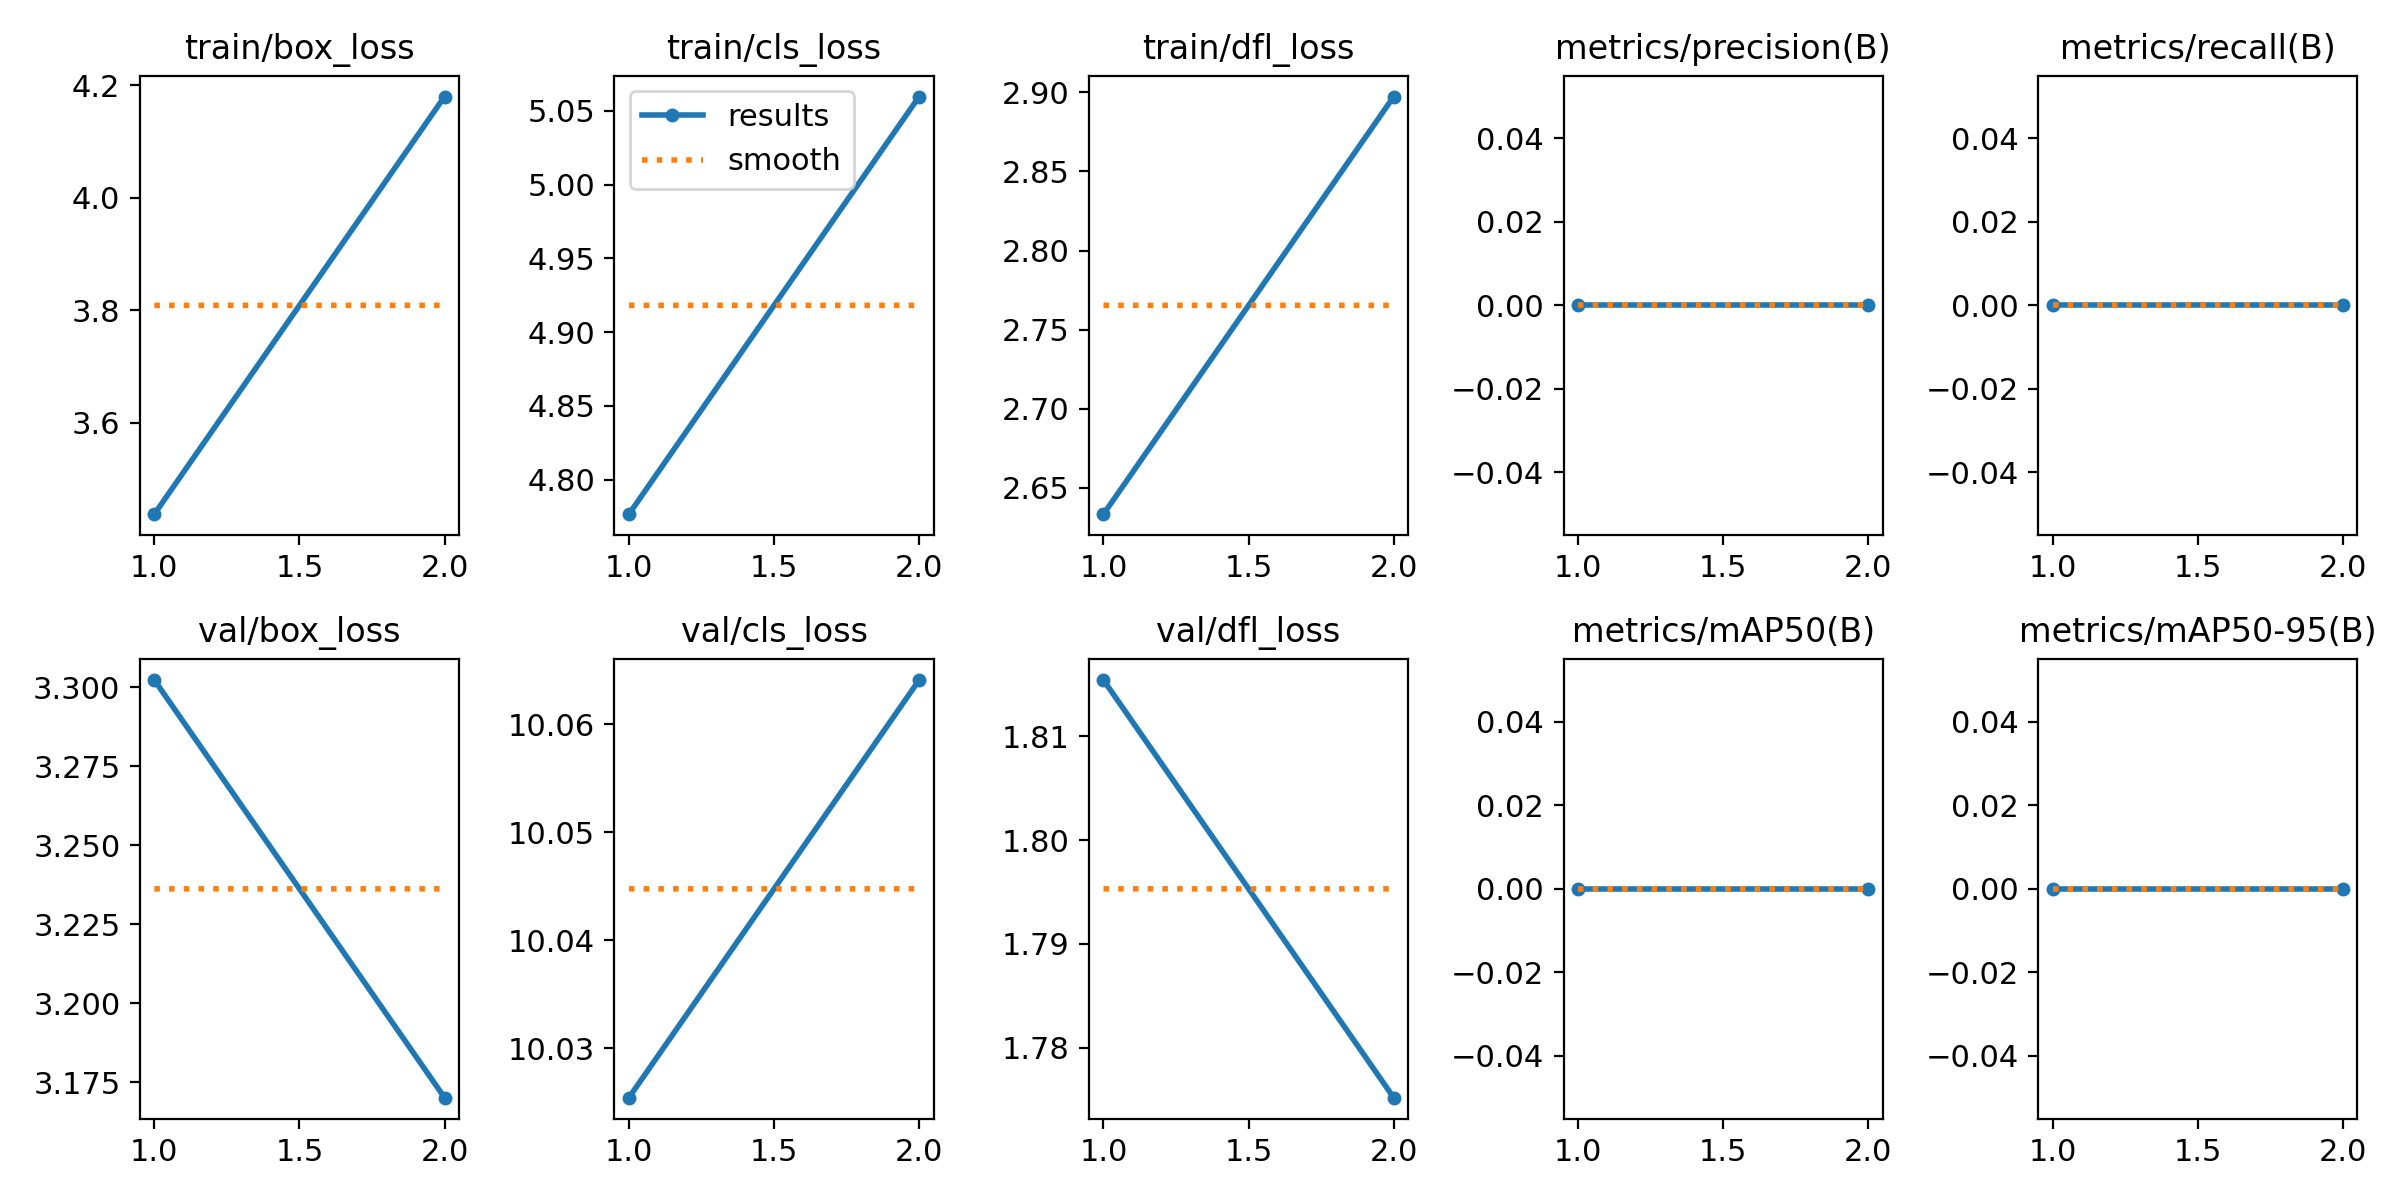

Data behind this chart, as committed beside it:
epoch, time, train/box_loss, train/cls_loss, train/dfl_loss, metrics/precision(B), metrics/recall(B), metrics/mAP50(B), metrics/mAP50-95(B), val/box_loss, val/cls_loss, val/dfl_loss, lr/pg0, lr/pg1, lr/pg2
1, 10.56, 3.437, 4.777, 2.633, 0, 0, 0, 0, 3.302, 10.03, 1.815, 3e-05, 3e-05, 3e-05
2, 15.69, 4.18, 5.06, 2.897, 0, 0, 0, 0, 3.17, 10.06, 1.775, 3.535e-05, 3.535e-05, 3.535e-05
